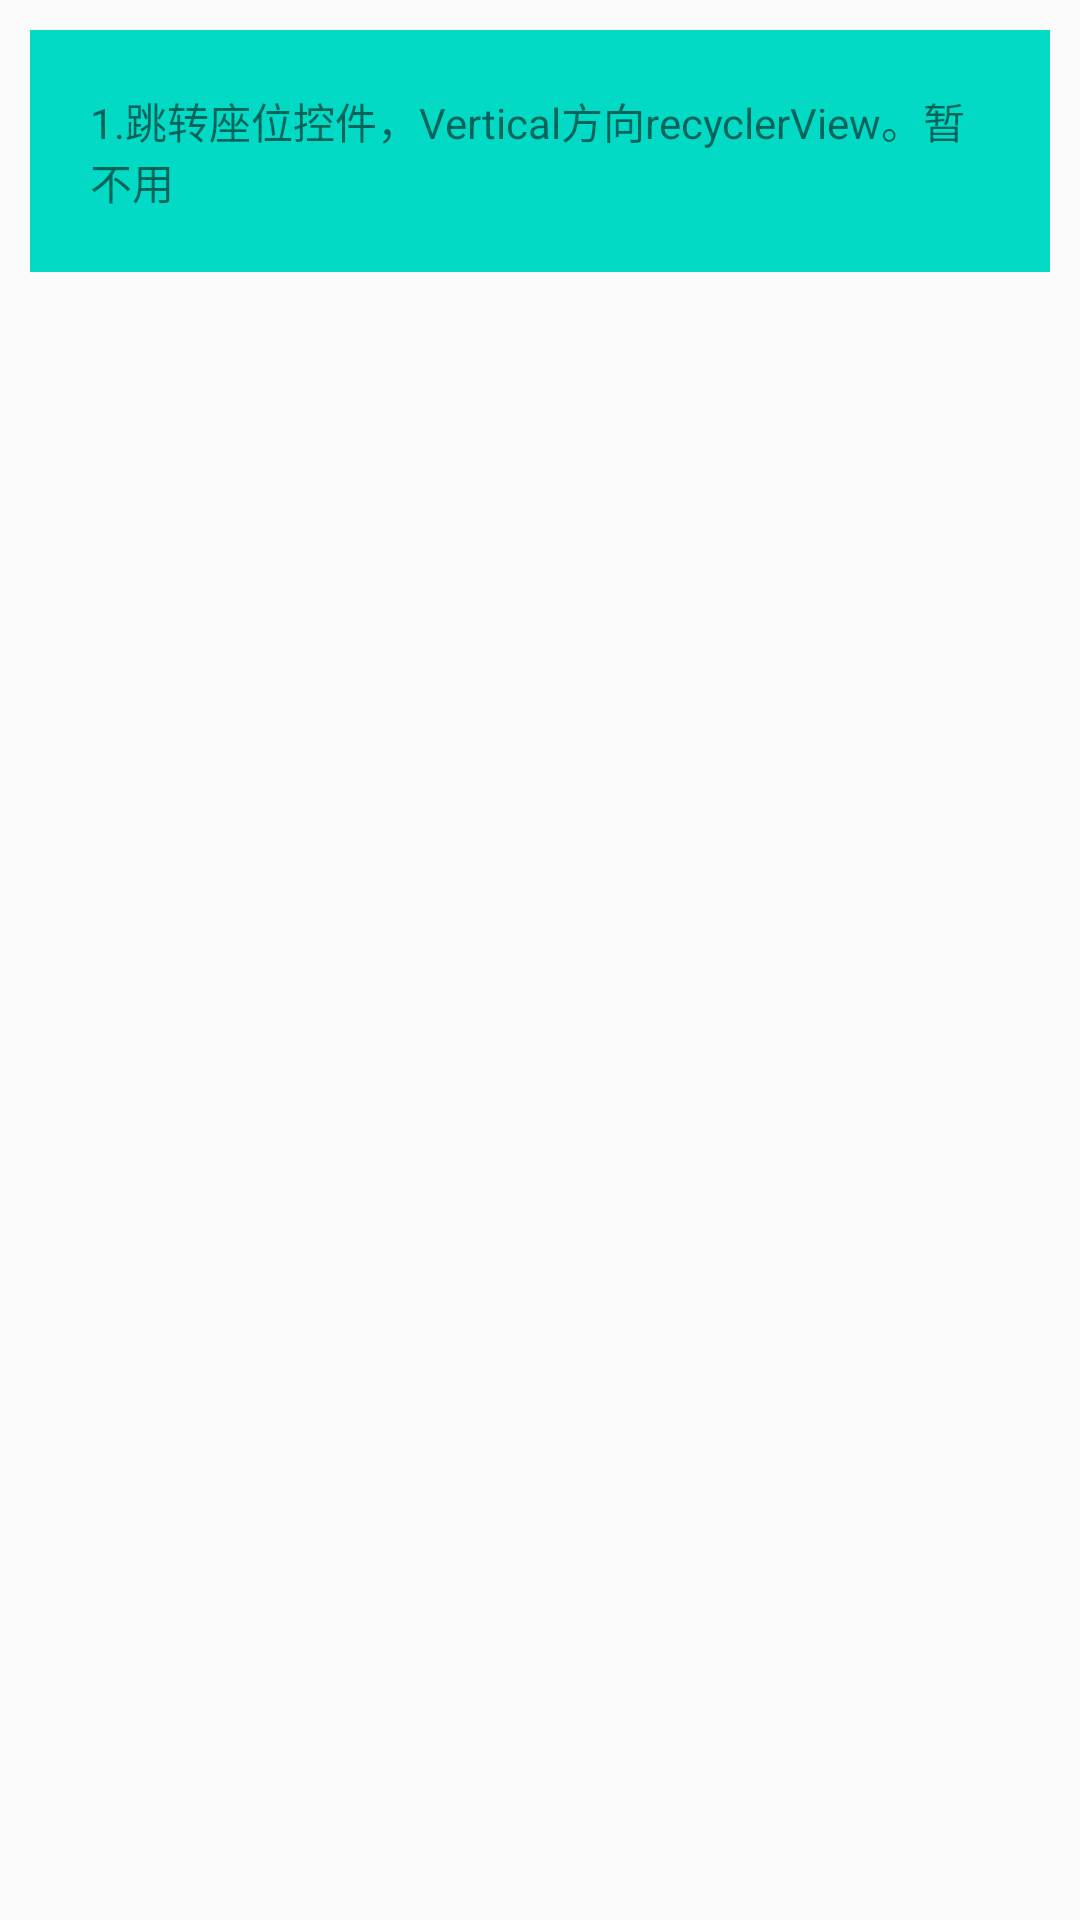

Layout XML and referenced resources for this Android screen:
<!-- AndroidManifest.xml: application theme Theme.AppCompat.Light.NoActionBar -->
<!-- res/layout/activity_first.xml -->
<?xml version="1.0" encoding="utf-8"?>
<LinearLayout
    xmlns:android="http://schemas.android.com/apk/res/android"
    xmlns:app="http://schemas.android.com/apk/res-auto"
    xmlns:tools="http://schemas.android.com/tools"
    android:layout_width="match_parent"
    android:layout_height="match_parent"
    android:orientation="vertical"
    android:padding="10dp"
    tools:context=".MainActivity">

    <TextView
        android:id="@+id/tv"
        android:visibility="visible"
        android:layout_width="match_parent"
        android:layout_height="wrap_content"
        android:padding="20dp"
        android:background="@color/colorAccent"
        android:text="1.跳转座位控件，Vertical方向recyclerView。暂不用"/>

    <FrameLayout
        android:id="@+id/content"
        android:layout_width="match_parent"
        android:layout_height="match_parent"/>

</LinearLayout>
<!-- resources referenced by this layout -->
<resources>
  <color name="colorAccent">#03DAC5</color>
</resources>
